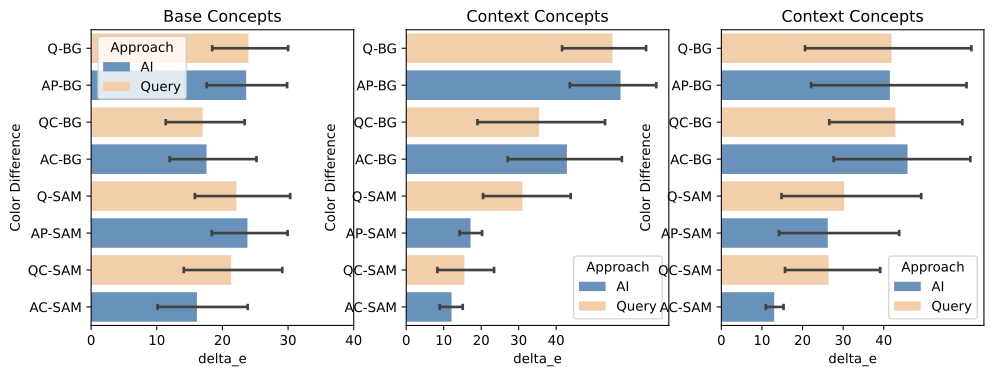

Data behind this chart, as committed beside it:
concept, delta_e, method, title, Approach, type, Segment
apple, 10.23, clipart-SAM, AC-SAM, AI, base, SAM
apple, 21.56, photo-SAM, AP-SAM, AI, base, SAM
apple, 8.747, query-SAM, Q-SAM, Query, base, SAM
apple, 8.282, queryclipart-SAM, QC-SAM, Query, base, SAM
apple, 10.23, clipart-bg_remove, AC-BG, AI, base, BG Remove
apple, 21.6, photo-bg_remove, AP-BG, AI, base, BG Remove
apple, 34.26, query-bg_remove, Q-BG, Query, base, BG Remove
apple, 8.587, queryclipart-bg_remove, QC-BG, Query, base, BG Remove
banana, 4.851, clipart-SAM, AC-SAM, AI, base, SAM
banana, 11.71, photo-SAM, AP-SAM, AI, base, SAM
banana, 4.851, query-SAM, Q-SAM, Query, base, SAM
banana, 4.851, queryclipart-SAM, QC-SAM, Query, base, SAM
banana, 5.108, clipart-bg_remove, AC-BG, AI, base, BG Remove
banana, 10.36, photo-bg_remove, AP-BG, AI, base, BG Remove
banana, 5.108, query-bg_remove, Q-BG, Query, base, BG Remove
banana, 5.108, queryclipart-bg_remove, QC-BG, Query, base, BG Remove
blueberry, 2.309, clipart-SAM, AC-SAM, AI, base, SAM
blueberry, 13.42, photo-SAM, AP-SAM, AI, base, SAM
blueberry, 11.56, query-SAM, Q-SAM, Query, base, SAM
blueberry, 24.43, queryclipart-SAM, QC-SAM, Query, base, SAM
blueberry, 11.89, clipart-bg_remove, AC-BG, AI, base, BG Remove
blueberry, 13.38, photo-bg_remove, AP-BG, AI, base, BG Remove
blueberry, 11.1, query-bg_remove, Q-BG, Query, base, BG Remove
blueberry, 24.68, queryclipart-bg_remove, QC-BG, Query, base, BG Remove
carrot, 3.866, clipart-SAM, AC-SAM, AI, base, SAM
carrot, 2.68, photo-SAM, AP-SAM, AI, base, SAM
carrot, 6.211, query-SAM, Q-SAM, Query, base, SAM
carrot, 10.07, queryclipart-SAM, QC-SAM, Query, base, SAM
carrot, 3.866, clipart-bg_remove, AC-BG, AI, base, BG Remove
carrot, 2.984, photo-bg_remove, AP-BG, AI, base, BG Remove
carrot, 2.563, query-bg_remove, Q-BG, Query, base, BG Remove
carrot, 1.932, queryclipart-bg_remove, QC-BG, Query, base, BG Remove
celery, 9.521, clipart-SAM, AC-SAM, AI, base, SAM
celery, 30.02, photo-SAM, AP-SAM, AI, base, SAM
celery, 30.02, query-SAM, Q-SAM, Query, base, SAM
celery, 6.913, queryclipart-SAM, QC-SAM, Query, base, SAM
celery, 8.562, clipart-bg_remove, AC-BG, AI, base, BG Remove
celery, 30.04, photo-bg_remove, AP-BG, AI, base, BG Remove
celery, 31.01, query-bg_remove, Q-BG, Query, base, BG Remove
celery, 8.78, queryclipart-bg_remove, QC-BG, Query, base, BG Remove
cherry, 10.15, clipart-SAM, AC-SAM, AI, base, SAM
cherry, 9.41, photo-SAM, AP-SAM, AI, base, SAM
cherry, 6.562, query-SAM, Q-SAM, Query, base, SAM
cherry, 2.634, queryclipart-SAM, QC-SAM, Query, base, SAM
cherry, 8.556, clipart-bg_remove, AC-BG, AI, base, BG Remove
cherry, 15.97, photo-bg_remove, AP-BG, AI, base, BG Remove
cherry, 15.58, query-bg_remove, Q-BG, Query, base, BG Remove
cherry, 2.234, queryclipart-bg_remove, QC-BG, Query, base, BG Remove
clear_sea, 15.14, clipart-SAM, AC-SAM, AI, context, SAM
clear_sea, 25.3, photo-SAM, AP-SAM, AI, context, SAM
clear_sea, 19.17, query-SAM, Q-SAM, Query, context, SAM
clear_sea, 28.43, queryclipart-SAM, QC-SAM, Query, context, SAM
clear_sea, 50.89, clipart-bg_remove, AC-BG, AI, context, BG Remove
clear_sea, 50.67, photo-bg_remove, AP-BG, AI, context, BG Remove
clear_sea, 50.67, query-bg_remove, Q-BG, Query, context, BG Remove
clear_sea, 50.89, queryclipart-bg_remove, QC-BG, Query, context, BG Remove
clear_sky, 14.9, clipart-SAM, AC-SAM, AI, context, SAM
clear_sky, 22.15, photo-SAM, AP-SAM, AI, context, SAM
clear_sky, 41.73, query-SAM, Q-SAM, Query, context, SAM
clear_sky, 9.887, queryclipart-SAM, QC-SAM, Query, context, SAM
... 228 more rows
